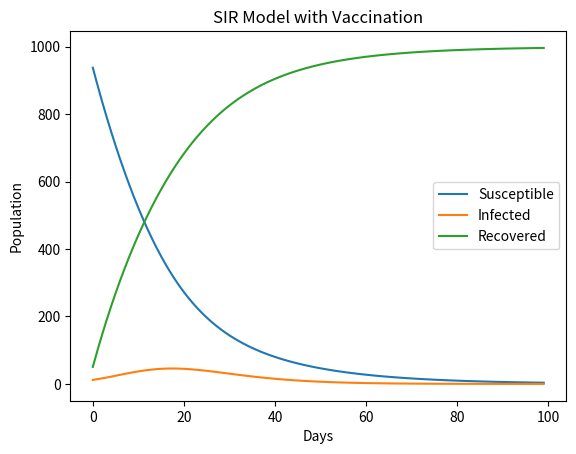

The matplotlib source for this figure:
import numpy as np
import matplotlib.pyplot as plt

# Total population
N = 1000

# Initial values
S = 990
I = 10
R = 0

# Parameters
beta = 0.3      # infection rate
gamma = 0.1     # recovery rate
v = 0.05        # vaccination rate

days = 100

S_list = []
I_list = []
R_list = []

for day in range(days):
    new_infected = beta * S * I / N
    new_recovered = gamma * I
    new_vaccinated = v * S

    S = S - new_infected - new_vaccinated
    I = I + new_infected - new_recovered
    R = R + new_recovered + new_vaccinated

    S_list.append(S)
    I_list.append(I)
    R_list.append(R)

# Plotting the results
plt.plot(S_list, label='Susceptible')
plt.plot(I_list, label='Infected')
plt.plot(R_list, label='Recovered')
plt.xlabel("Days")
plt.ylabel("Population")
plt.title("SIR Model with Vaccination")
plt.legend()
plt.show()
